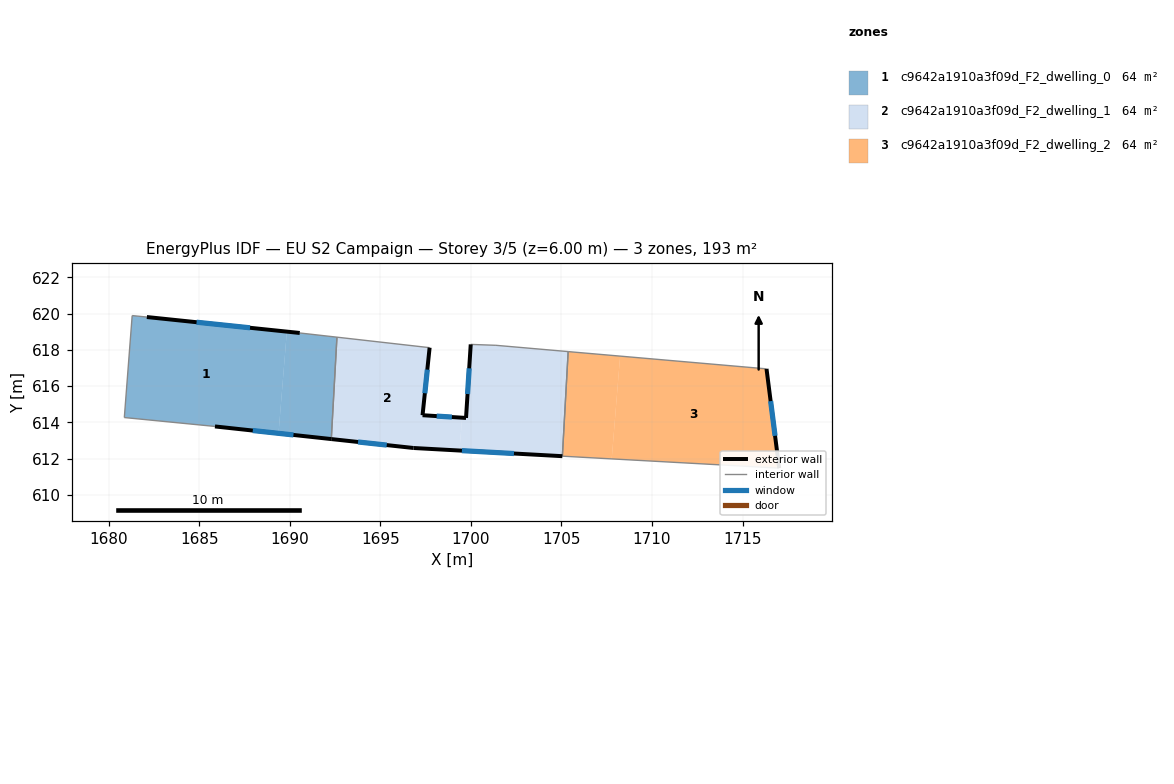
=== STOREY PLAN SPEC (per zone: floor XY polygon, exterior-wall plan segments, windows/doors) ===
zone 1: c9642a1910a3f09d_F2_dwelling_0  (64.3 m²)
  floor: (1689.84, 619.01) (1689.38, 613.39) (1685.87, 613.78) (1680.87, 614.27) (1681.30, 619.89) (1682.11, 619.82)
  floor: (1692.60, 618.70) (1692.29, 613.08) (1689.38, 613.39) (1689.84, 619.01) (1690.55, 618.93)
  exterior wall: (1685.87, 613.78) – (1692.29, 613.08)  [6.5 m]
    window: (1687.96, 613.55) – (1690.20, 613.30)  [2.4 m²]
  exterior wall: (1690.55, 618.93) – (1682.11, 619.82)  [8.5 m]
    window: (1687.81, 619.22) – (1684.85, 619.53)  [3.1 m²]
  interior walls: 5
zone 2: c9642a1910a3f09d_F2_dwelling_1  (64.3 m²)
  floor: (1697.72, 618.12) (1697.33, 614.39) (1699.52, 614.26) (1699.37, 612.45) (1696.83, 612.58) (1692.29, 613.08) (1692.60, 618.70)
  floor: (1705.37, 617.91) (1705.05, 612.13) (1699.37, 612.45) (1699.52, 614.26) (1699.73, 614.24) (1699.99, 618.30) (1701.38, 618.25)
  exterior wall: (1699.99, 618.30) – (1699.73, 614.24)  [4.1 m]
    window: (1699.91, 616.98) – (1699.81, 615.56)  [1.5 m²]
  exterior wall: (1696.83, 612.58) – (1705.05, 612.13)  [8.2 m]
    window: (1699.50, 612.44) – (1702.38, 612.28)  [3.0 m²]
  exterior wall: (1692.29, 613.08) – (1696.83, 612.58)  [4.6 m]
    window: (1693.77, 612.92) – (1695.35, 612.75)  [1.7 m²]
  exterior wall: (1697.33, 614.39) – (1697.72, 618.12)  [3.7 m]
    window: (1697.46, 615.61) – (1697.59, 616.91)  [1.4 m²]
  exterior wall: (1699.73, 614.24) – (1697.33, 614.39)  [2.4 m]
    window: (1698.95, 614.29) – (1698.11, 614.35)  [0.9 m²]
  interior walls: 5
zone 3: c9642a1910a3f09d_F2_dwelling_2  (64.3 m²)
  floor: (1708.24, 617.66) (1707.77, 611.98) (1705.05, 612.13) (1705.37, 617.91)
  floor: (1716.32, 616.95) (1717.02, 611.47) (1707.77, 611.98) (1708.24, 617.66)
  exterior wall: (1717.02, 611.47) – (1716.32, 616.95)  [5.5 m]
    window: (1716.79, 613.26) – (1716.55, 615.17)  [2.0 m²]
  interior walls: 3

=== DERIVED (storey summary) ===
Building: EU S2 Campaign
Storey: 3 of 5  (floor level z = 6.00 m)
Storey gross floor area: 193.0 m²
Zones on this storey: 3
  - c9642a1910a3f09d_F2_dwelling_0: floor 64.3 m²; exterior wall 14.9 m (44.8 m²); 2 window(s) 5.5 m²; WWR 12.2%
  - c9642a1910a3f09d_F2_dwelling_1: floor 64.3 m²; exterior wall 23.0 m (69.1 m²); 5 window(s) 8.4 m²; WWR 12.2%
  - c9642a1910a3f09d_F2_dwelling_2: floor 64.3 m²; exterior wall 5.5 m (16.6 m²); 1 window(s) 2.0 m²; WWR 12.2%
Zone adjacency (shared interzone walls):
  - c9642a1910a3f09d_F2_dwelling_0 ↔ c9642a1910a3f09d_F2_dwelling_1
  - c9642a1910a3f09d_F2_dwelling_1 ↔ c9642a1910a3f09d_F2_dwelling_2